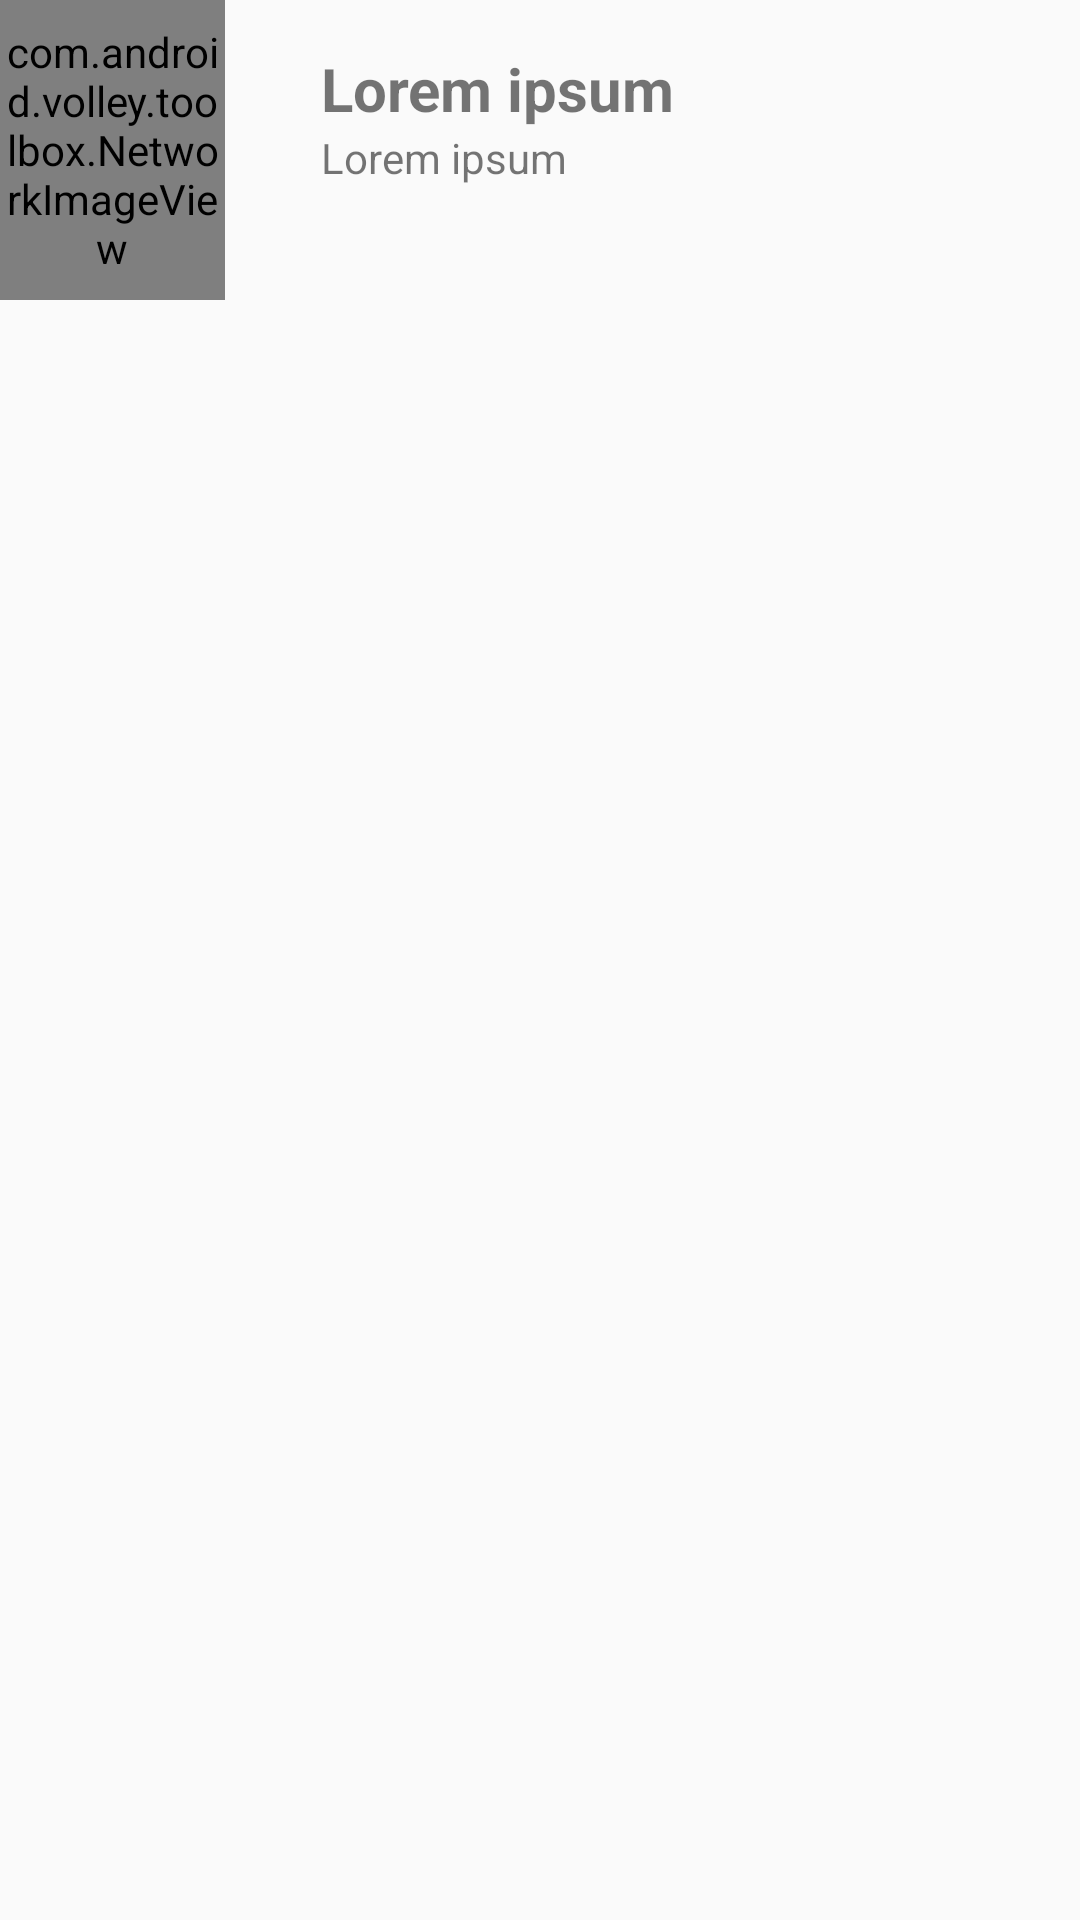

Layout XML and referenced resources for this Android screen:
<!-- AndroidManifest.xml: application theme AppTheme -->
<!-- res/layout/animes_list_item_row.xml -->
<?xml version="1.0" encoding="utf-8"?>
<LinearLayout  xmlns:android="http://schemas.android.com/apk/res/android"
    android:layout_width="match_parent"
    android:layout_height="wrap_content"
    android:orientation="horizontal" >

    <com.android.volley.toolbox.NetworkImageView
        android:id="@+id/image_anime_poster"
        android:layout_width="@dimen/anime_list_row_image_width"
        android:layout_height="@dimen/anime_list_row_image_height"
        android:layout_marginRight="@dimen/space_large"
        android:scaleType="centerCrop"/>

    <LinearLayout
        android:layout_width="match_parent"
        android:layout_height="wrap_content"
        android:orientation="vertical"
        android:layout_margin="@dimen/space_large">

        <TextView
            android:layout_width="match_parent"
            android:layout_height="wrap_content"
            android:maxLines="1"
            android:ellipsize="end"
            android:id="@+id/text_anime_title"
            android:text="@string/lorem_ipsum_title"
            android:textSize="20dp"
            android:textStyle="bold"/>

        <TextView
            android:layout_width="match_parent"
            android:layout_height="wrap_content"
            android:text="@string/lorem_ipsum_title"
            android:id="@+id/text_anime_description"/>

        <TextView
            android:id="@+id/text_anime_status"
            android:layout_width="match_parent"
            android:layout_height="wrap_content" />
    </LinearLayout>

</LinearLayout>
<!-- resources referenced by this layout -->
<resources>
  <dimen name="anime_list_row_image_height">100dp</dimen>
  <dimen name="anime_list_row_image_width">75dp</dimen>
  <dimen name="space_large">16dp</dimen>
  <string name="lorem_ipsum_title">Lorem ipsum</string>
  <style name="AppTheme" parent="android:Theme.Holo">
          
          <item name="android:colorBackground">#393939</item>
      </style>
</resources>
